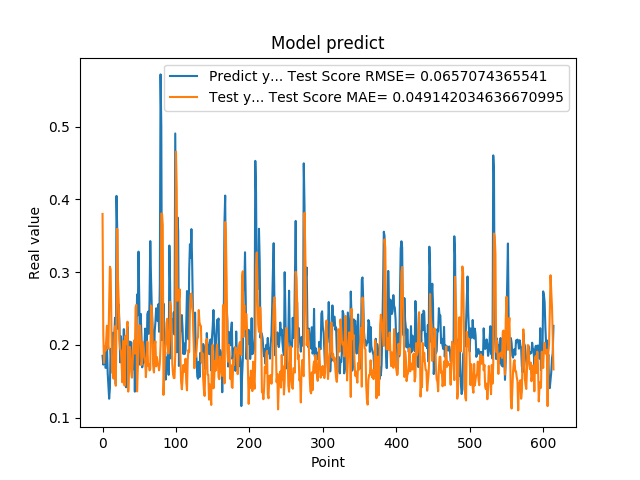

Data behind this chart, as committed beside it:
1.850019842386245450e-01, 3.799621548397559834e-01
1.727939993143081387e-01, 2.148872066530074509e-01
1.761609017848968506e-01, 1.752363024851217588e-01
1.905422955751419345e-01, 1.982179584949541884e-01
1.684180349111557007e-01, 1.919859947193253424e-01
1.689333617687225342e-01, 2.067513294670934032e-01
1.980420649051666537e-01, 2.263715096192732978e-01
1.612316220998764038e-01, 2.032069891367155601e-01
1.442013978958130160e-01, 1.946862825523641150e-01
1.259213238954544067e-01, 2.572055959638921419e-01
1.400409787893295288e-01, 3.074005648341416874e-01
1.946723610162734708e-01, 3.039680644365357898e-01
1.781254708766936978e-01, 2.329791036285785433e-01
1.895092576742171964e-01, 1.618023841650642336e-01
2.166133970022201261e-01, 1.710393427009575806e-01
1.696722060441970548e-01, 1.535427567415936223e-01
2.109026014804839810e-01, 2.079342135860503260e-01
2.371999472379684448e-01, 2.257414390252845959e-01
1.463003754615783414e-01, 1.437852648490893781e-01
4.047906100749969482e-01, 2.296776378570353772e-01
3.577617108821868896e-01, 3.595910475609567780e-01
2.219824343919754028e-01, 2.901828431357888483e-01
2.553716301918030340e-01, 2.607810756935058927e-01
2.273367345333099365e-01, 2.063232447648326306e-01
1.758806854486465454e-01, 1.944631928453413594e-01
2.118712961673736850e-01, 1.914241068200285556e-01
1.948491036891937256e-01, 1.734725554339215381e-01
1.590297073125839233e-01, 1.484593785602522642e-01
1.815824955701828280e-01, 2.052945297585392070e-01
2.216224968433380127e-01, 2.010165132753749806e-01
1.570345163345336914e-01, 1.440227305241614519e-01
2.048864960670471191e-01, 2.120696774556143083e-01
1.417246013879776001e-01, 2.010657710546385202e-01
1.926406770944595614e-01, 2.196247002207896981e-01
2.252101451158524115e-01, 2.319012017599142161e-01
1.820016801357269287e-01, 1.357356189492229526e-01
1.686857044696807861e-01, 1.684144245072652646e-01
2.045876085758208673e-01, 1.972044490312420961e-01
1.815108954906463901e-01, 1.920538945643947004e-01
2.036586105823516846e-01, 1.626723439963105589e-01
1.731049269437789917e-01, 1.548777966472789924e-01
1.787570714950561523e-01, 1.764295537071934594e-01
1.665375530719757080e-01, 1.931198772461766855e-01
1.929849982261657437e-01, 2.061716421705315216e-01
1.356869190931320190e-01, 1.881140362198045202e-01
1.972582042217254639e-01, 2.518681552038474214e-01
1.961945891380310059e-01, 2.549146883064632441e-01
2.692976891994476318e-01, 1.359787495306543359e-01
2.406771630048752109e-01, 1.671316456830654329e-01
3.281686902046204168e-01, 1.915362819799929783e-01
2.625965774059296209e-01, 2.270271501500698841e-01
1.727855503559112271e-01, 2.263737476212789590e-01
2.426082938909530362e-01, 2.079955562530379498e-01
2.097309380769729892e-01, 1.723121505967056821e-01
1.691226661205291470e-01, 1.789260864249478666e-01
1.770704984664917270e-01, 2.040368979159114526e-01
1.755136996507644653e-01, 1.968059332240306436e-01
1.939594447612762451e-01, 1.842389954178288158e-01
2.223779261112213135e-01, 1.790103853050897253e-01
1.937792897224426825e-01, 1.556333956276350072e-01
1.706998199224472046e-01, 1.733817553723703553e-01
... 554 more rows
